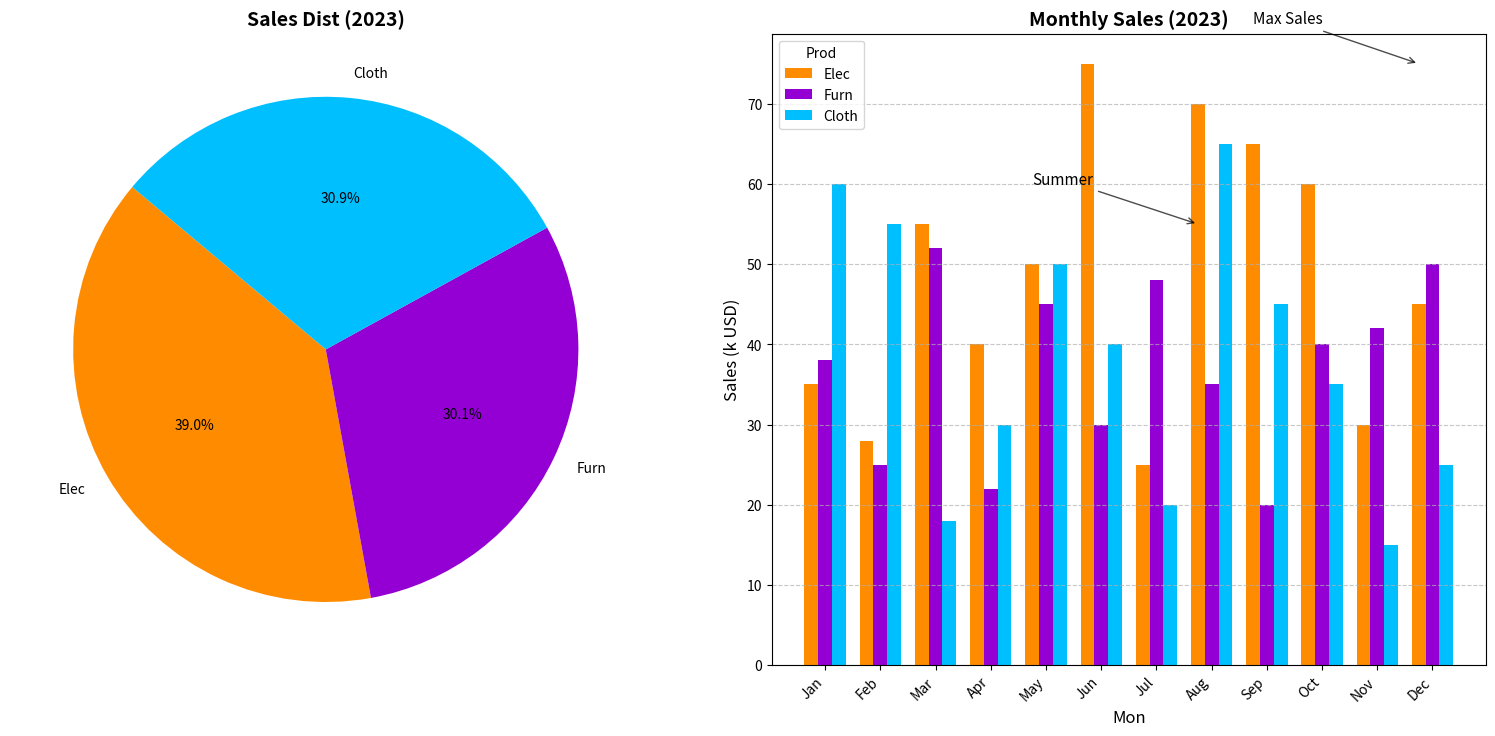

Source code (Python):
import matplotlib.pyplot as plt
import numpy as np

months = ['Jan', 'Feb', 'Mar', 'Apr', 'May', 'Jun', 'Jul', 'Aug', 'Sep', 'Oct', 'Nov', 'Dec']
electronics_sales = [35, 28, 55, 40, 50, 75, 25, 70, 65, 60, 30, 45]
furniture_sales = [38, 25, 52, 22, 45, 30, 48, 35, 20, 40, 42, 50]
clothing_sales = [60, 55, 18, 30, 50, 40, 20, 65, 45, 35, 15, 25]

overall_sales = np.array([sum(electronics_sales), sum(furniture_sales), sum(clothing_sales)])
categories = ['Elec', 'Furn', 'Cloth']

fig, (ax1, ax2) = plt.subplots(1, 2, figsize=(16, 8))

ax1.pie(overall_sales, labels=categories, autopct='%1.1f%%', startangle=140, colors=['darkorange', 'darkviolet', 'deepskyblue'])
ax1.set_title("Sales Dist (2023)", fontsize=14, fontweight='bold')

bar_width = 0.25
x_indices = np.arange(len(months))

ax2.bar(x_indices, electronics_sales, bar_width, label='Elec', color='darkorange')
ax2.bar(x_indices + bar_width, furniture_sales, bar_width, label='Furn', color='darkviolet')
ax2.bar(x_indices + 2 * bar_width, clothing_sales, bar_width, label='Cloth', color='deepskyblue')

ax2.set_title("Monthly Sales (2023)", fontsize=14, fontweight='bold')
ax2.set_xlabel("Mon", fontsize=12)
ax2.set_ylabel("Sales (k USD)", fontsize=12)
ax2.set_xticks(x_indices + bar_width)
ax2.set_xticklabels(months)
ax2.legend(title="Prod", fontsize=10)
ax2.grid(axis='y', linestyle='--', alpha=0.7)

plt.setp(ax2.get_xticklabels(), rotation=45, horizontalalignment='right', fontsize=10)
plt.setp(ax2.get_yticklabels(), fontsize=10)

ax2.annotate('Max Sales', xy=(11, 75), xytext=(8, 80),
             arrowprops=dict(facecolor='black', arrowstyle='->', alpha=0.7), fontsize=11)
ax2.annotate('Summer', xy=(7, 55), xytext=(4, 60),
             arrowprops=dict(facecolor='black', arrowstyle='->', alpha=0.7), fontsize=11)

plt.tight_layout(pad=3.0)

plt.show()
